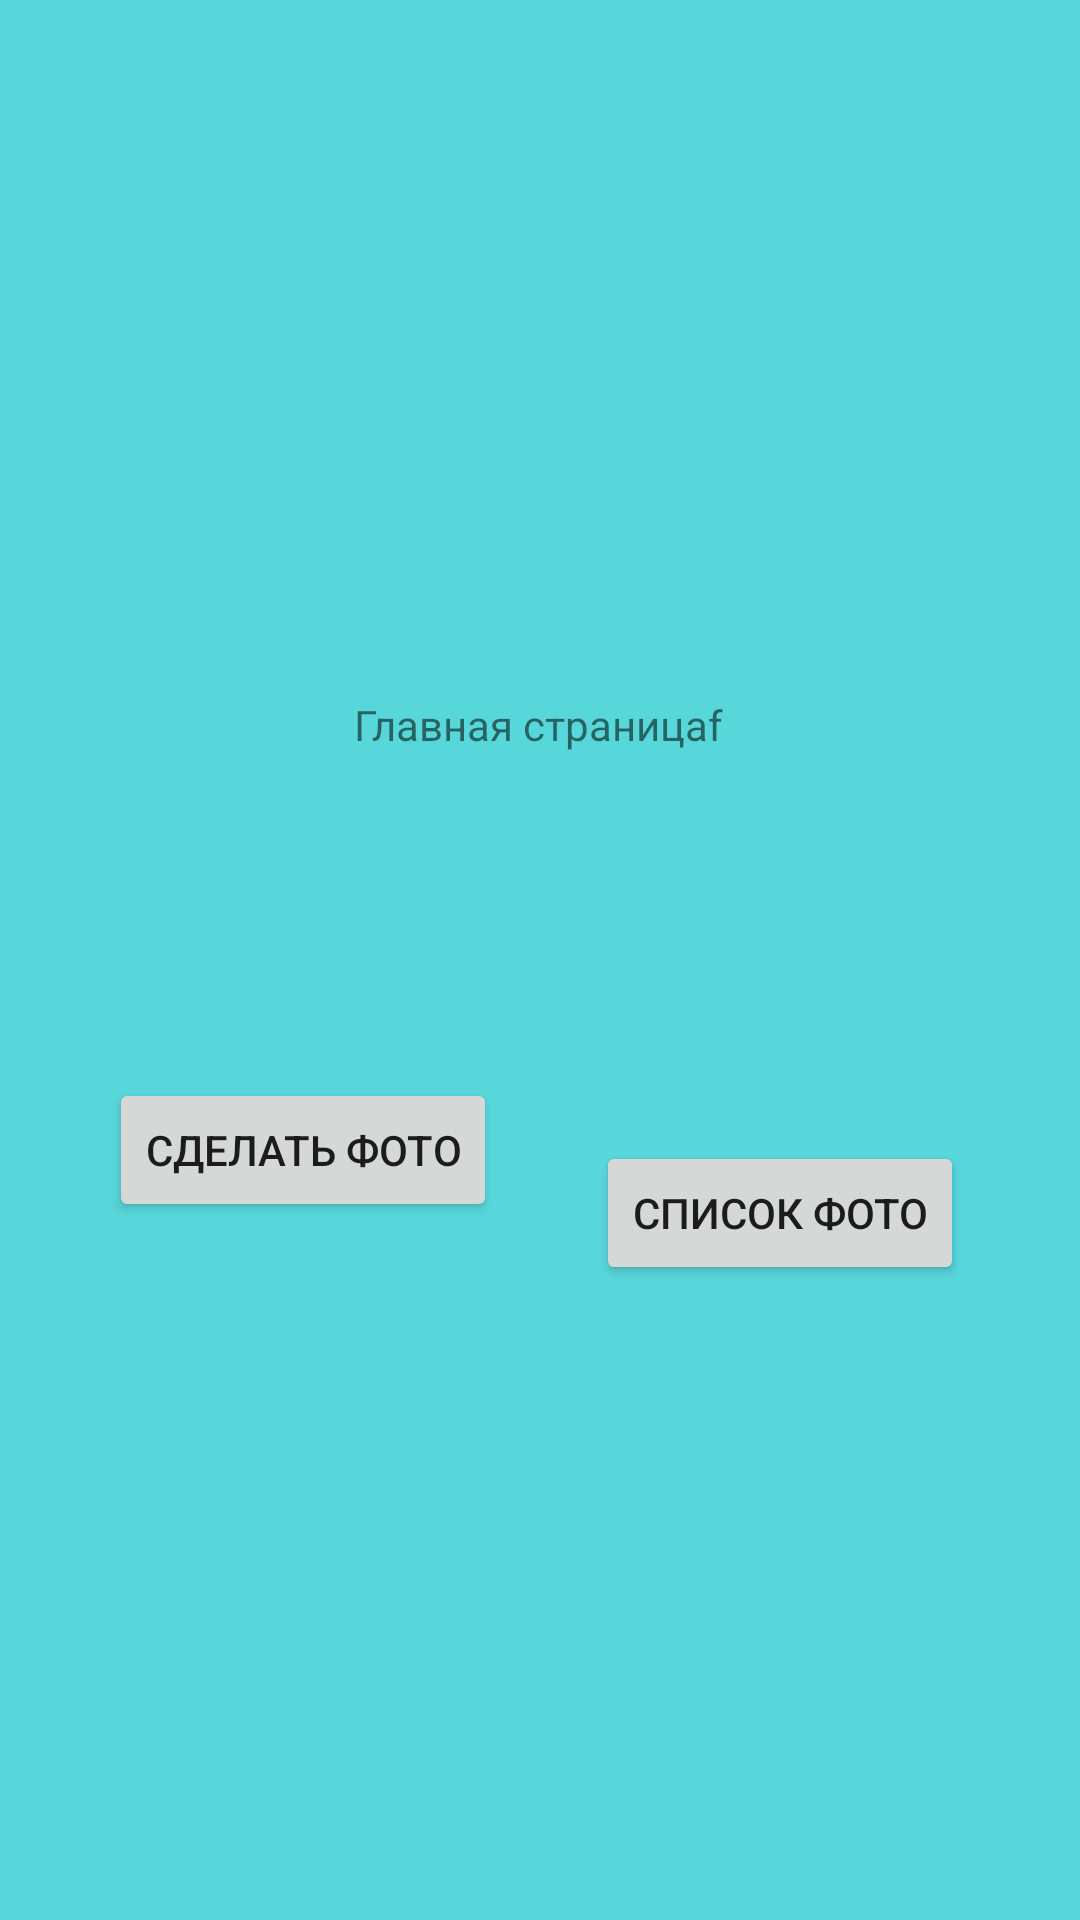

This screen was rendered from an Android layout file. Write that file and the resources it references.
<!-- AndroidManifest.xml: application theme Theme.Kotlin_pr3 -->
<!-- res/layout/fragment1.xml -->
<?xml version="1.0" encoding="utf-8"?>
<androidx.constraintlayout.widget.ConstraintLayout xmlns:android="http://schemas.android.com/apk/res/android"
    xmlns:app="http://schemas.android.com/apk/res-auto"
    xmlns:tools="http://schemas.android.com/tools"
    android:layout_width="match_parent"
    android:layout_height="match_parent"
    android:background="#58d7db">

    <Button
        android:id="@+id/button_to_fragment2"
        android:layout_width="wrap_content"
        android:layout_height="wrap_content"
        android:layout_marginBottom="232dp"
        android:text="Сделать фото"
        app:layout_constraintBottom_toBottomOf="parent"
        app:layout_constraintEnd_toEndOf="parent"
        app:layout_constraintHorizontal_bias="0.158"
        app:layout_constraintStart_toStartOf="parent"
        app:layout_constraintTop_toBottomOf="@+id/textView"
        app:layout_constraintVertical_bias="0.995" />

    <TextView
        android:id="@+id/textView"
        android:layout_width="wrap_content"
        android:layout_height="wrap_content"
        android:layout_marginTop="232dp"
        android:text="Главная страницаf"
        app:layout_constraintEnd_toEndOf="parent"
        app:layout_constraintHorizontal_bias="0.498"
        app:layout_constraintStart_toStartOf="parent"
        app:layout_constraintTop_toTopOf="parent" />

    <Button
        android:id="@+id/button_to_fragment3"
        android:layout_width="wrap_content"
        android:layout_height="wrap_content"
        android:layout_marginBottom="172dp"
        android:text="Список фото"
        app:layout_constraintBottom_toBottomOf="parent"
        app:layout_constraintEnd_toEndOf="parent"
        app:layout_constraintHorizontal_bias="0.837"
        app:layout_constraintStart_toStartOf="parent"
        app:layout_constraintTop_toBottomOf="@+id/textView"
        app:layout_constraintVertical_bias="0.765"
        tools:ignore="NotSibling" />
</androidx.constraintlayout.widget.ConstraintLayout>
<!-- resources referenced by this layout -->
<resources>
  <style name="Theme.Kotlin_pr3" parent="Theme.MaterialComponents.DayNight.DarkActionBar">
          
          <item name="colorPrimary">@color/purple_500</item>
          <item name="colorPrimaryVariant">@color/purple_700</item>
          <item name="colorOnPrimary">@color/white</item>
          
          <item name="colorSecondary">@color/teal_200</item>
          <item name="colorSecondaryVariant">@color/teal_700</item>
          <item name="colorOnSecondary">@color/black</item>
          
          <item name="android:statusBarColor">?attr/colorPrimaryVariant</item>
          
      </style>
  <!-- not gathered from this repository: default colours our renderer supplied (Android Studio template values) -->
  <color name="purple_500">#FF6200EE</color>
  <color name="purple_700">#FF3700B3</color>
  <color name="teal_200">#FF03DAC5</color>
  <color name="teal_700">#FF018786</color>
  <color name="black">#FF000000</color>
  <color name="white">#FFFFFFFF</color>
</resources>
